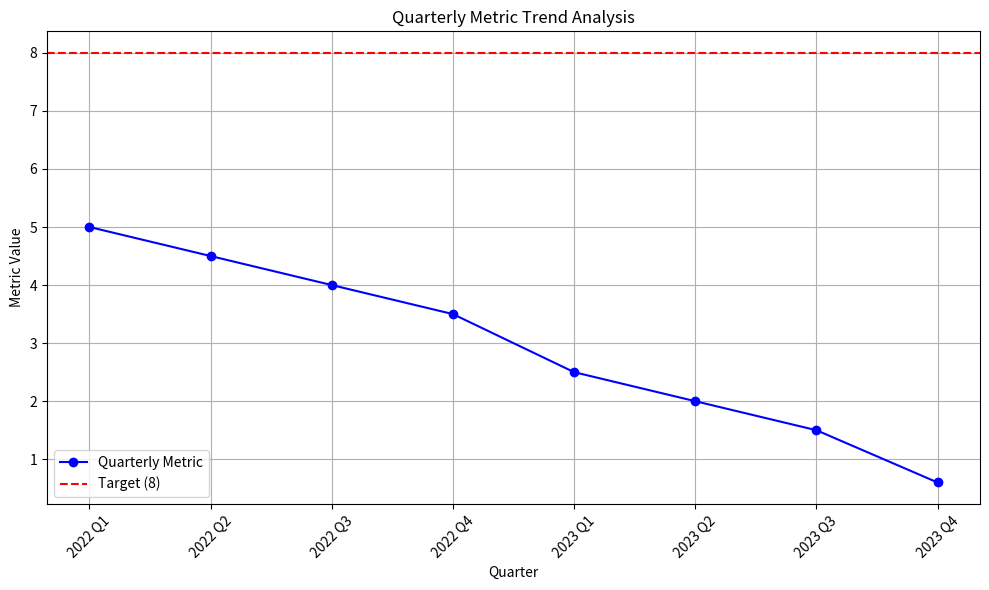

Here is the Python script that generated this plot:
# quarterly_analysis.py
# Author: Jules
# Contact: 24f2001293@ds.study.iitm.ac.in

import pandas as pd
import matplotlib.pyplot as plt
import numpy as np

def generate_quarterly_data():
    """
    Generates synthetic quarterly data with a specific average and a downward trend.
    """
    # Data designed to have an average of 2.95
    data = {
        'Quarter': ['2022 Q1', '2022 Q2', '2022 Q3', '2022 Q4', '2023 Q1', '2023 Q2', '2023 Q3', '2023 Q4'],
        'Metric': [5.0, 4.5, 4.0, 3.5, 2.5, 2.0, 1.5, 0.6]
    }
    df = pd.DataFrame(data)
    return df

def create_and_save_visualization(df):
    """
    Creates and saves a line chart of the quarterly metric.
    """
    plt.figure(figsize=(10, 6))
    plt.plot(df['Quarter'], df['Metric'], marker='o', linestyle='-', color='b', label='Quarterly Metric')
    plt.axhline(y=8, color='r', linestyle='--', label='Target (8)')
    plt.title('Quarterly Metric Trend Analysis')
    plt.xlabel('Quarter')
    plt.ylabel('Metric Value')
    plt.grid(True)
    plt.legend()
    plt.xticks(rotation=45)
    plt.tight_layout()
    plt.savefig('trend.png')
    print("Visualization saved as trend.png")

def main():
    """
    Main function to run the analysis.
    """
    # Generate the data
    df = generate_quarterly_data()

    # Verify the average
    average_metric = df['Metric'].mean()
    print(f"The average of the metric is: {average_metric:.2f}")

    # Create and save the visualization
    create_and_save_visualization(df)

if __name__ == '__main__':
    main()
